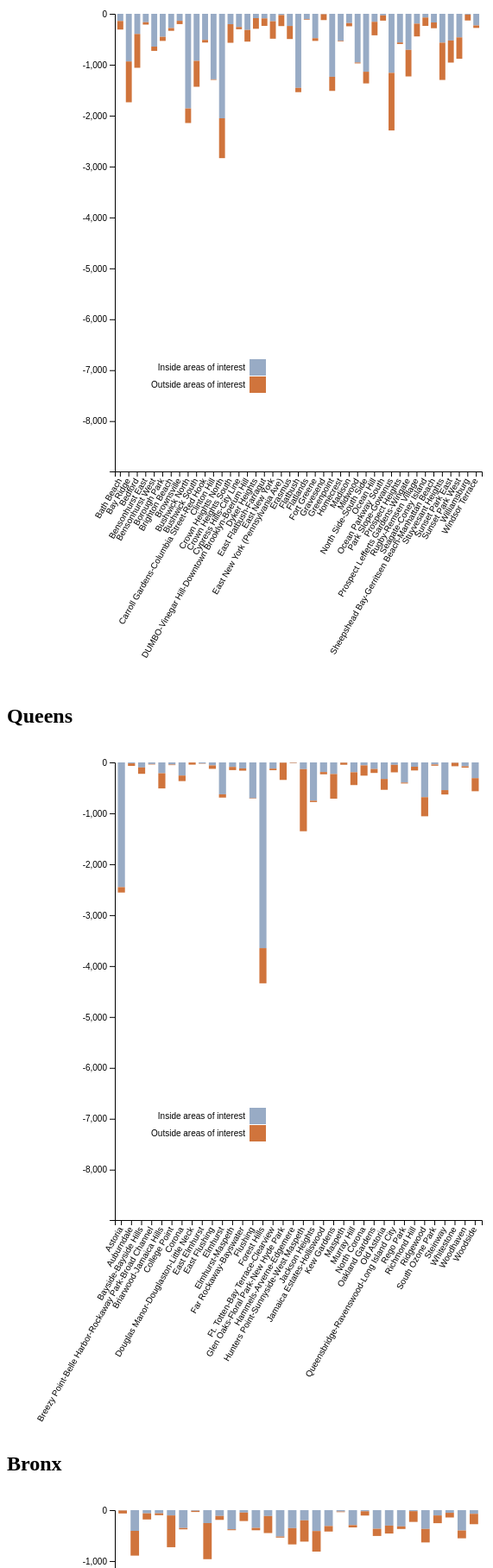
D3 v4 page, settled after 480 driven frames (8 s of simulated time); the page loaded 1 data file(s).


            var margin = {top: 20, right: 50, bottom: 250, left: 125},
                width = 600 - margin.left - margin.right,
                height = 800 - margin.top - margin.bottom;
            var x = d3.scaleBand()
                .range([0, width])
                .padding(0.3);
            var y = d3.scaleLinear()
                .range([height, 0]);
            var z = d3.scaleOrdinal()
                .range(['#98abc5', '#d0743c']);

            function drawBorough(data, yExtent) {
                var boroughContainer = d3.select('body').append('div');
                boroughContainer.append('h2').text(data[0].BoroName);

                drawGraph(boroughContainer, data, yExtent);
            }

            function drawGraph(container, data, yExtent) {
                var svg = container.append("svg")
                    .attr("width", width + margin.left + margin.right)
                    .attr("height", height + margin.top + margin.bottom)
                    .append("g")
                        .attr("transform", "translate(" + margin.left + "," + margin.top + ")");

                data = data.sort(function (a, b) {
                    return d3.ascending(a.NTAName, b.NTAName);
                });

                var keys = ['diff_in', 'diff_out'];

                x.domain(data.map(function(d) { return d.NTAName; }));
                y.domain(yExtent);
                z.domain(keys);

                svg.append('g')
                    .selectAll('g')
                    .data(d3.stack().keys(keys)(data))
                    .enter().append("g")
                        .attr("fill", function(d) { return z(d.key); })
                        .selectAll('rect')
                        .data(function (d) { return d; })
                        .enter().append('rect')
                            .attr("class", "bar")
                            .attr("x", function(d) { return x(d.data.NTAName); })
                            .attr("width", x.bandwidth())
                            .attr("y", function(d) {
                                //console.log(d); return y(Math.max(0, d[0]));
                                return y(d[0]);
                            })
                            .attr("height", function(d) { return Math.abs(y(d[0]) - y(d[1]) - y(0)); });

                // add the x Axis
                svg.append("g").classed('x-axis', true)
                    .attr("transform", "translate(0," + height + ")")
                    .call(d3.axisBottom(x))
                    .selectAll('text')
                        .attr('dx', '-.8em')
                        .attr('dy', '-.2em')
                        .attr('transform', 'rotate(-60)');

                // add the y Axis
                svg.append("g")
                    .call(d3.axisLeft(y));

                var legend = svg.append("g")
                    .attr("font-family", "sans-serif")
                    .attr("font-size", 10)
                    .attr("text-anchor", "end")
                    .attr('transform', 'translate(-250, 400)')
                    .selectAll("g")
                        .data(keys.slice())
                        .enter().append("g")
                        .attr("transform", function(d, i) { return "translate(0," + i * 20 + ")"; });

                legend.append("rect")
                    .attr("x", width - 19)
                    .attr("width", 19)
                    .attr("height", 19)
                    .attr("fill", z);

                legend.append("text")
                    .attr("x", width - 24)
                    .attr("y", 9.5)
                    .attr("dy", "0.32em")
                    .text(function(d) {
                        switch (d) {
                            case 'diff_in':
                                return 'Inside areas of interest';
                            case 'diff_out':
                                return 'Outside areas of interest';
                        }
                    });
            }

            d3.csv("../stabilized_by_nta.csv", function(error, data) {
                data.forEach(function(d) {
                    d.diff_in = +d.diff_in;
                    d.diff_out = +d.diff_out;
                });

                var boroughs = d3.set(data, function (d) { return d.BoroName; });
                var yExtent = [
                    d3.min(data, function(d) { return d.diff_out + d.diff_in; }),
                    d3.max([
                            0,
                            d3.max(data, function(d) { return d.diff_out + d.diff_in; })
                    ])
                ];
                boroughs.each(function (borough) {
                    var boroughData = data.filter(function (d) { return d.BoroName === borough; });
                    drawBorough(boroughData, yExtent);
                });
            });
        

### data: ../stabilized_by_nta.csv
BoroCode, BoroName, CountyFIPS, NTACode, NTAName, Shape_Leng, Shape_Area, diff_in, diff_out
3, Brooklyn, 47, BK88, Borough Park, 39247, 54005019, -452, -80
4, Queens, 81, QN52, East Flushing, 25843, 29454380, -59, -67
4, Queens, 81, QN48, Auburndale, 32447, 34164218, -19, -50
4, Queens, 81, QN51, Murray Hill, 33267, 52488277, -193, -252
4, Queens, 81, QN27, East Elmhurst, 19817, 19726846, -20, -6
2, Bronx, 5, BX35, Morrisania-Melrose, 27741, 16891753, -116, -334
1, Manhattan, 61, MN06, Manhattanville, 17041, 10647077, -434, -321
4, Queens, 81, QN71, Old Astoria, 19336, 15621239, -325, -213
4, Queens, 81, QN46, Bayside-Bayside Hills, 43015, 80797536, -99, -125
3, Brooklyn, 47, BK25, Homecrest, 27514, 29991967, -532, -12
2, Bronx, 5, BX59, Westchester-Unionport, 26557, 23945210, -52, -92
4, Queens, 81, QN18, Rego Park, 26675, 19941410, -396, -18
1, Manhattan, 61, MN17, Midtown-Midtown South, 27036, 30192057, -2999, -8
1, Manhattan, 61, MN19, Turtle Bay-East Midtown, 21639, 17397872, -2478, -46
4, Queens, 81, QN47, Ft. Totten-Bay Terrace-Clearview, 39620, 46293660, -122, -31
4, Queens, 81, QN54, Richmond Hill, 33792, 50978896, -85, -73
4, Queens, 81, QN25, Corona, 23870, 20080372, -258, -109
4, Queens, 81, QN55, South Ozone Park, 36708, 82461496, -41, -24
4, Queens, 81, QN06, Jamaica Estates-Holliswood, 35466, 42789976, -189, -44
3, Brooklyn, 47, BK44, Madison, 26237, 27379162, -182, -63
3, Brooklyn, 47, BK40, Windsor Terrace, 19034, 14041656, -228, -49
3, Brooklyn, 47, BK95, Erasmus, 18757, 14522604, -239, -256
2, Bronx, 5, BX33, Longwood, 18982, 10732452, -48, -166
3, Brooklyn, 47, BK69, Clinton Hill, 23971, 20528197, -1287, -11
2, Bronx, 5, BX52, Schuylerville-Throgs Neck-Edgewater Park, 91013, 88590128, -22, -84
4, Queens, 81, QN49, Whitestone, 56928, 69043735, -8, -67
1, Manhattan, 61, MN25, Battery Park City-Lower Manhattan, 45693, 19054193, -446, -15
4, Queens, 81, QN26, North Corona, 18431, 18000863, -58, -202
3, Brooklyn, 47, BK27, Bath Beach, 22383, 20538597, -141, -168
3, Brooklyn, 47, BK28, Bensonhurst West, 37137, 46666594, -644, -84
3, Brooklyn, 47, BK76, Greenpoint, 29113, 35338830, -1237, -277
5, Staten Island, 85, SI54, Great Kills, 66104, 89599706, -4, -24
4, Queens, 81, QN30, Maspeth, 41266, 35633161, -5, -41
3, Brooklyn, 47, BK17, Sheepshead Bay-Gerritsen Beach-Manhattan…, 91048, 63342330, -170, -113
4, Queens, 81, QN35, Briarwood-Jamaica Hills, 30082, 29408863, -213, -298
4, Queens, 81, QN63, Woodside, 27872, 28245720, -309, -257
2, Bronx, 5, BX10, Pelham Bay-Country Club-City Island, 138756, 40137499, -27, -12
3, Brooklyn, 47, BK34, Sunset Park East, 25949, 27125858, -524, -434
4, Queens, 81, QN70, Astoria, 32531, 39334608, -2450, -106
3, Brooklyn, 47, BK43, Midwood, 27997, 35799574, -957, -17
3, Brooklyn, 47, BK26, Gravesend, 39923, 31341950, -8, -115
3, Brooklyn, 47, BK29, Bensonhurst East, 33921, 35776107, -165, -47
3, Brooklyn, 47, BK19, Brighton Beach, 21057, 17179308, -280, -54
3, Brooklyn, 47, BK58, Flatlands, 40635, 54341763, -106, -12
1, Manhattan, 61, MN32, Yorkville, 17409, 13594803, -5814, -50
3, Brooklyn, 47, BK85, East New York (Pennsylvania Ave), 24227, 19397527, -25, -216
3, Brooklyn, 47, BK60, Prospect Lefferts Gardens-Wingate, 29581, 31643097, -708, -522
3, Brooklyn, 47, BK72, Williamsburg, 16874, 11589988, -15, -116
3, Brooklyn, 47, BK75, Bedford, 29993, 32629789, -396, -664
3, Brooklyn, 47, BK81, Brownsville, 27299, 32719366, -138, -64
3, Brooklyn, 47, BK35, Stuyvesant Heights, 28239, 31406936, -567, -732
3, Brooklyn, 47, BK79, Ocean Hill, 22495, 20089914, -157, -265
3, Brooklyn, 47, BK61, Crown Heights North, 35636, 51619075, -2052, -783
1, Manhattan, 61, MN21, Gramercy, 12092, 7531311, -1302, -134
3, Brooklyn, 47, BK63, Crown Heights South, 24192, 15989889, -204, -365
3, Brooklyn, 47, BK96, Rugby-Remsen Village, 30958, 32706946, -193, -251
2, Bronx, 5, BX44, Williamsbridge-Olinville, 27351, 36273564, -399, -154
2, Bronx, 5, BX03, Eastchester-Edenwald-Baychester, 59165, 40256749, -13, -23
2, Bronx, 5, BX31, Allerton-Pelham Gardens, 25467, 31693044, -7, -58
5, Staten Island, 85, SI37, Stapleton-Rosebank, 56426, 46525265, -112, -30
... 75 more rows